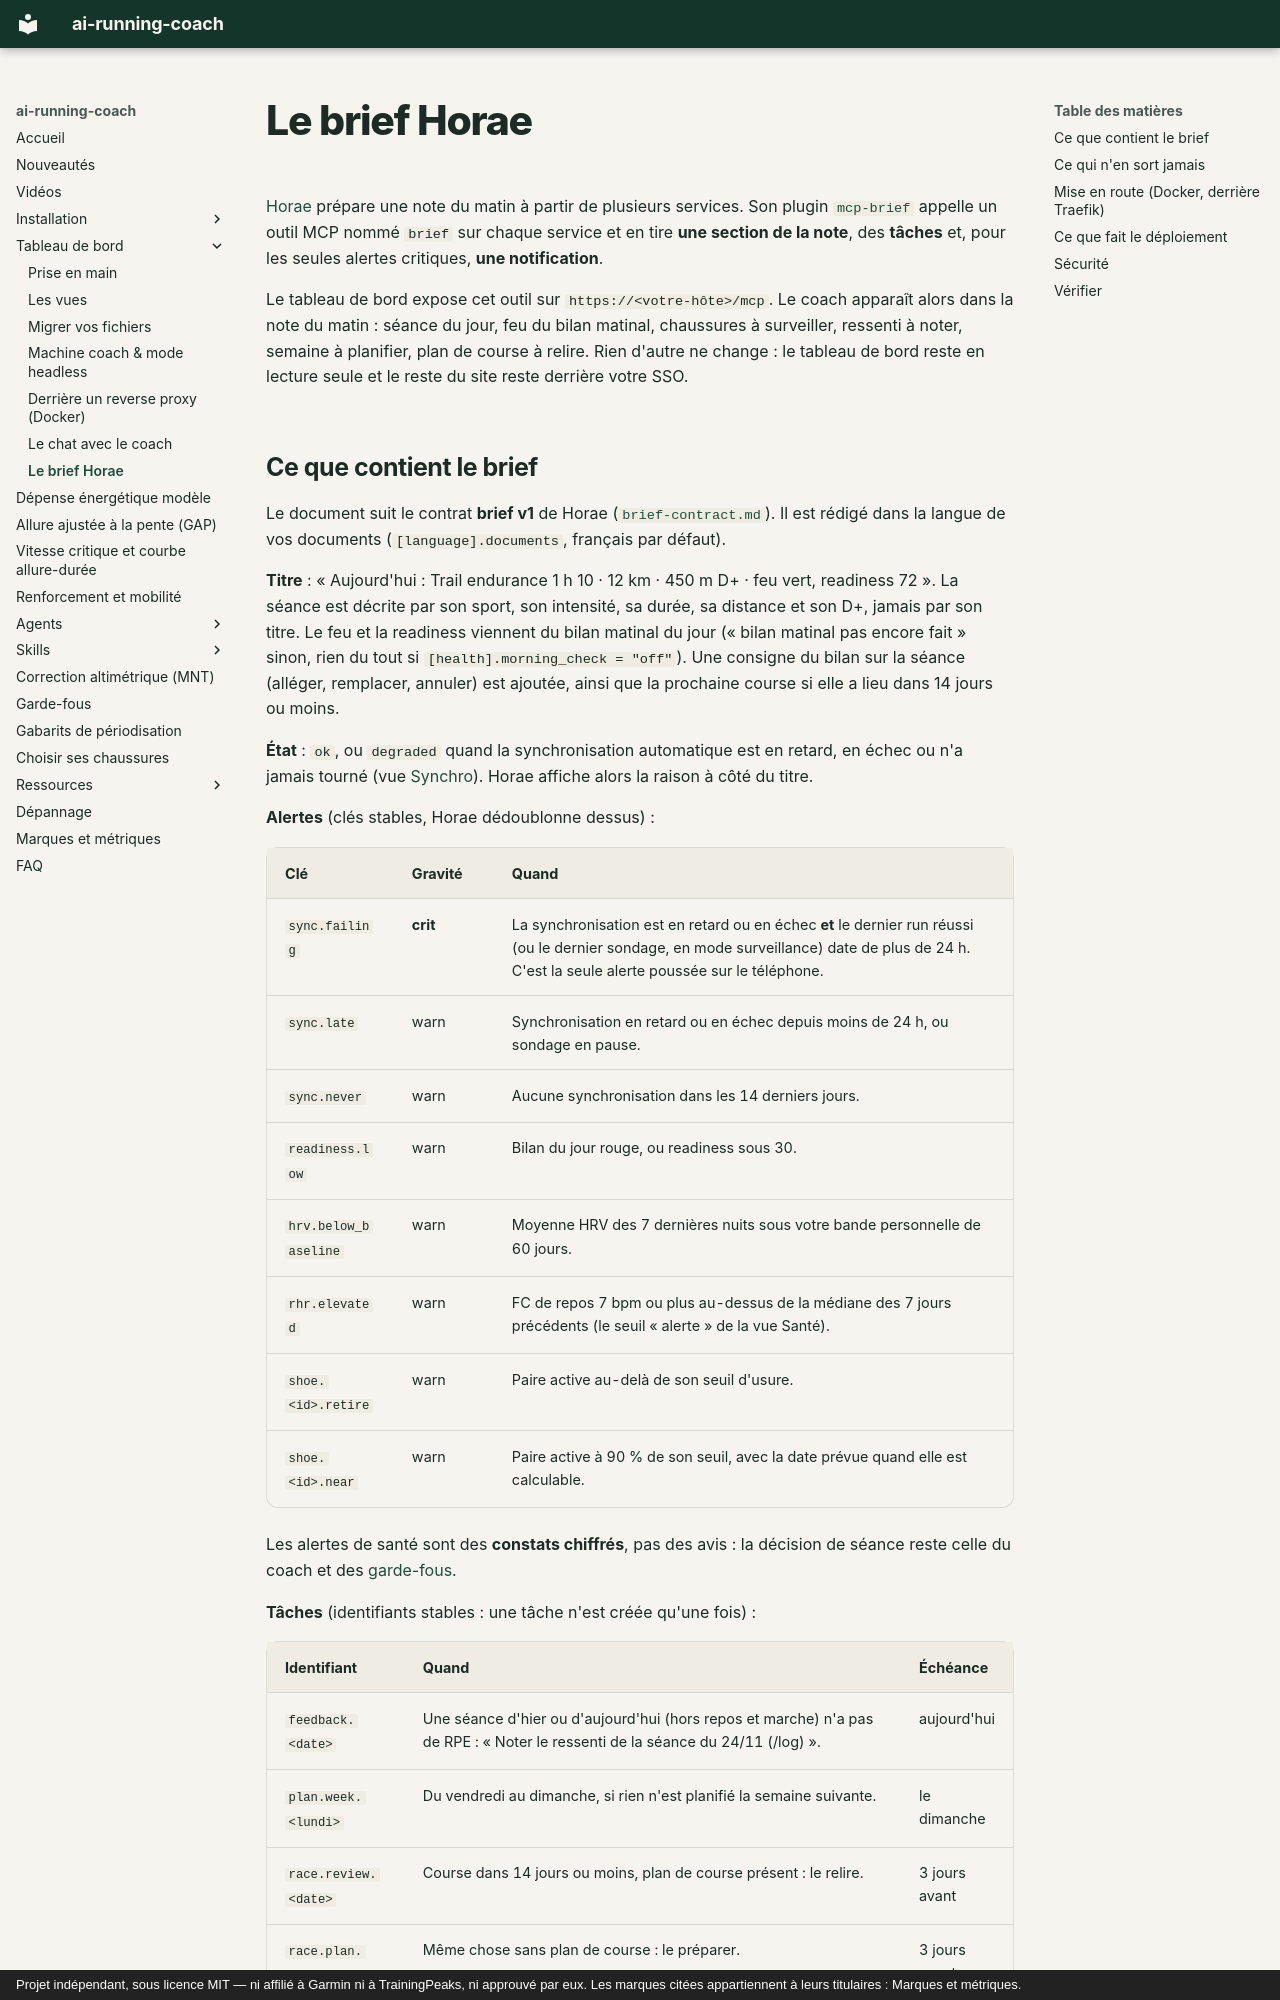

repository: mmornati/ai-running-coach · page: dashboard/horae/index.html · generator: mkdocs · copyright: Projet indépendant, sous licence MIT — ni affilié à Garmin ni à TrainingPeaks, ni approuvé par eux. Les marques citées appartiennent à leurs titulaires : Marques et métriques.

# Le brief Horae

[Horae](https://github.com/horae-dev/horae) prépare une note du matin à partir de plusieurs
services. Son plugin [`mcp-brief`](https://github.com/horae-dev/plugin-mcp-brief) appelle un outil
MCP nommé `brief` sur chaque service et en tire **une section de la note**, des **tâches** et, pour
les seules alertes critiques, **une notification**.

Le tableau de bord expose cet outil sur `https://<votre-hôte>/mcp`. Le coach apparaît alors dans la
note du matin : séance du jour, feu du bilan matinal, chaussures à surveiller, ressenti à noter,
semaine à planifier, plan de course à relire. Rien d'autre ne change : le tableau de bord reste en
lecture seule et le reste du site reste derrière votre SSO.
